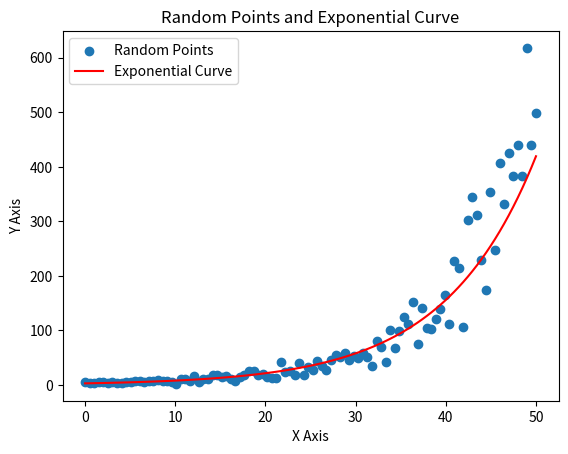

Reproduce this figure in Python.
#!/usr/bin/python3
import matplotlib.pyplot as plt
import os
import numpy as np
import math
from typing import Tuple, Sequence, List, Union
from numpy.linalg import eig, inv, norm
from numpy.linalg import LinAlgError


def steepest_descent(Q: np.ndarray, b: np.ndarray, c: float) -> np.ndarray:
    """
    Compute the minimizer using stepeest gradient descent
    Assume that Q is Hermitian and positive definite.

    The function f that represents Q, b and c is 2-D
    f : R^2 -> R
    """
    if Q.ndim != 2 or Q.shape != (2, 2):
        raise ValueError("Q must be a 2x2 matrix")
    if b.ndim != 2 or b.shape != (2, 1):
        raise ValueError("b must be a 2x1 matrix")
    x_0 = np.zeros((2, 1))
    x_min = np.zeros((2, 1))

    print(f":::::Steepest Gradient Descent Algorithm::::::::")

    for i in range(1, 10):
        x_0 = x_min
        g_k = np.dot(Q, x_0) - b
        try:
            alpha_k = np.dot(g_k.T, g_k) / np.dot(np.dot(g_k.T, Q), g_k)
        except Exception:
            print(f"Unable to compute step size alpha for step {i}")
            return
        alpha_k = float(np.squeeze(alpha_k))
        if not isinstance(alpha_k, float) or math.isnan(alpha_k) == True:
            raise TypeError(
                "step size is not of type float or valid number. Check if correct values are passed")
        print(f"Learning rate at step {i}: {alpha_k}")
        x_min = x_0 - alpha_k*g_k
        if norm((x_min - x_0), 2) < 1e-4:
            break
    print(f"Approximate minimizer: {x_min}")
    try:
        x = np.dot(inv(Q), b)
    except LinAlgError as err:
        print(f"Unable to find inverse of Q:::::: Error message: {err}")
        return
    print(f"Exact minimizer: {x}")
    return x_min


def exponential_least_squares(data_points: Sequence[Tuple]) -> Tuple:
    """ Approximate a set of data points with an exponential function """
    np.random.seed(0)
    nrows = len(data_points)
    ncols = len(data_points[0])
    A = np.ones((nrows, ncols))
    B = np.zeros((nrows, 1))
    for i in range(len(A)):
        A[i, 0] = data_points[i][0]
        B[i, 0] = np.log(data_points[i][1])
    Q = 2*np.dot(A.T, A)
    b = 2*np.dot(A.T, B)
    c = np.dot(B.T, B)
    try:
        x_min = steepest_descent(Q, b, c,)
    except Exception as err:
        print(
            f"Error while calculating gradient descent::::Error message: {err}")
    vec = np.squeeze(x_min)
    alpha = vec[0]
    C = np.exp(vec[1])
    return (alpha, C)


def generate_synthetic_data():
    """ Generate synthetic data """
    np.random.seed(0)
    # Parameters for the exponential function
    A = 3       # Amplitude
    alpha = 0.1  # Growth rate

    # Number of points
    n = 100

    # Generate t-values (x-coordinates)
    t = np.linspace(0, 50, n)

    # Compute y-values based on the exponential function
    y = A * np.exp(alpha * t)

    # Add random noise to y-values
    noise = np.random.normal(0, 0.3 * y, n)
    y_noisy = y + noise

    return [(x_val, y_val) for x_val, y_val in zip(t, y_noisy)]


def plot_exp_points(data_points, alpha, C):
    """ Plot the points """
    # Generate x-coordinates
    x = np.zeros((len(data_points),))
    y = np.zeros((len(data_points),))
    for i in range(len(data_points)):
        x[i] = (data_points[i][0])
        y[i] = (data_points[i][1])

    # Plotting the random points
    plt.scatter(x, y, label='Random Points')
    # Plotting the least squares curve
    plt.plot(x, C * np.exp(alpha*x), color='red', label='Exponential Curve')

    # Adding title and labels
    plt.title('Random Points and Exponential Curve')
    plt.xlabel('X Axis')
    plt.ylabel('Y Axis')

    # Adding a legend
    plt.legend()

    # Showing the plot
    plt.show()
    return


if __name__ == "__main__":
    data_points = generate_synthetic_data()
    alpha, C = exponential_least_squares(data_points)
    print(f"C: {C}, alpha: {alpha}")
    plot_exp_points(data_points, alpha, C)
